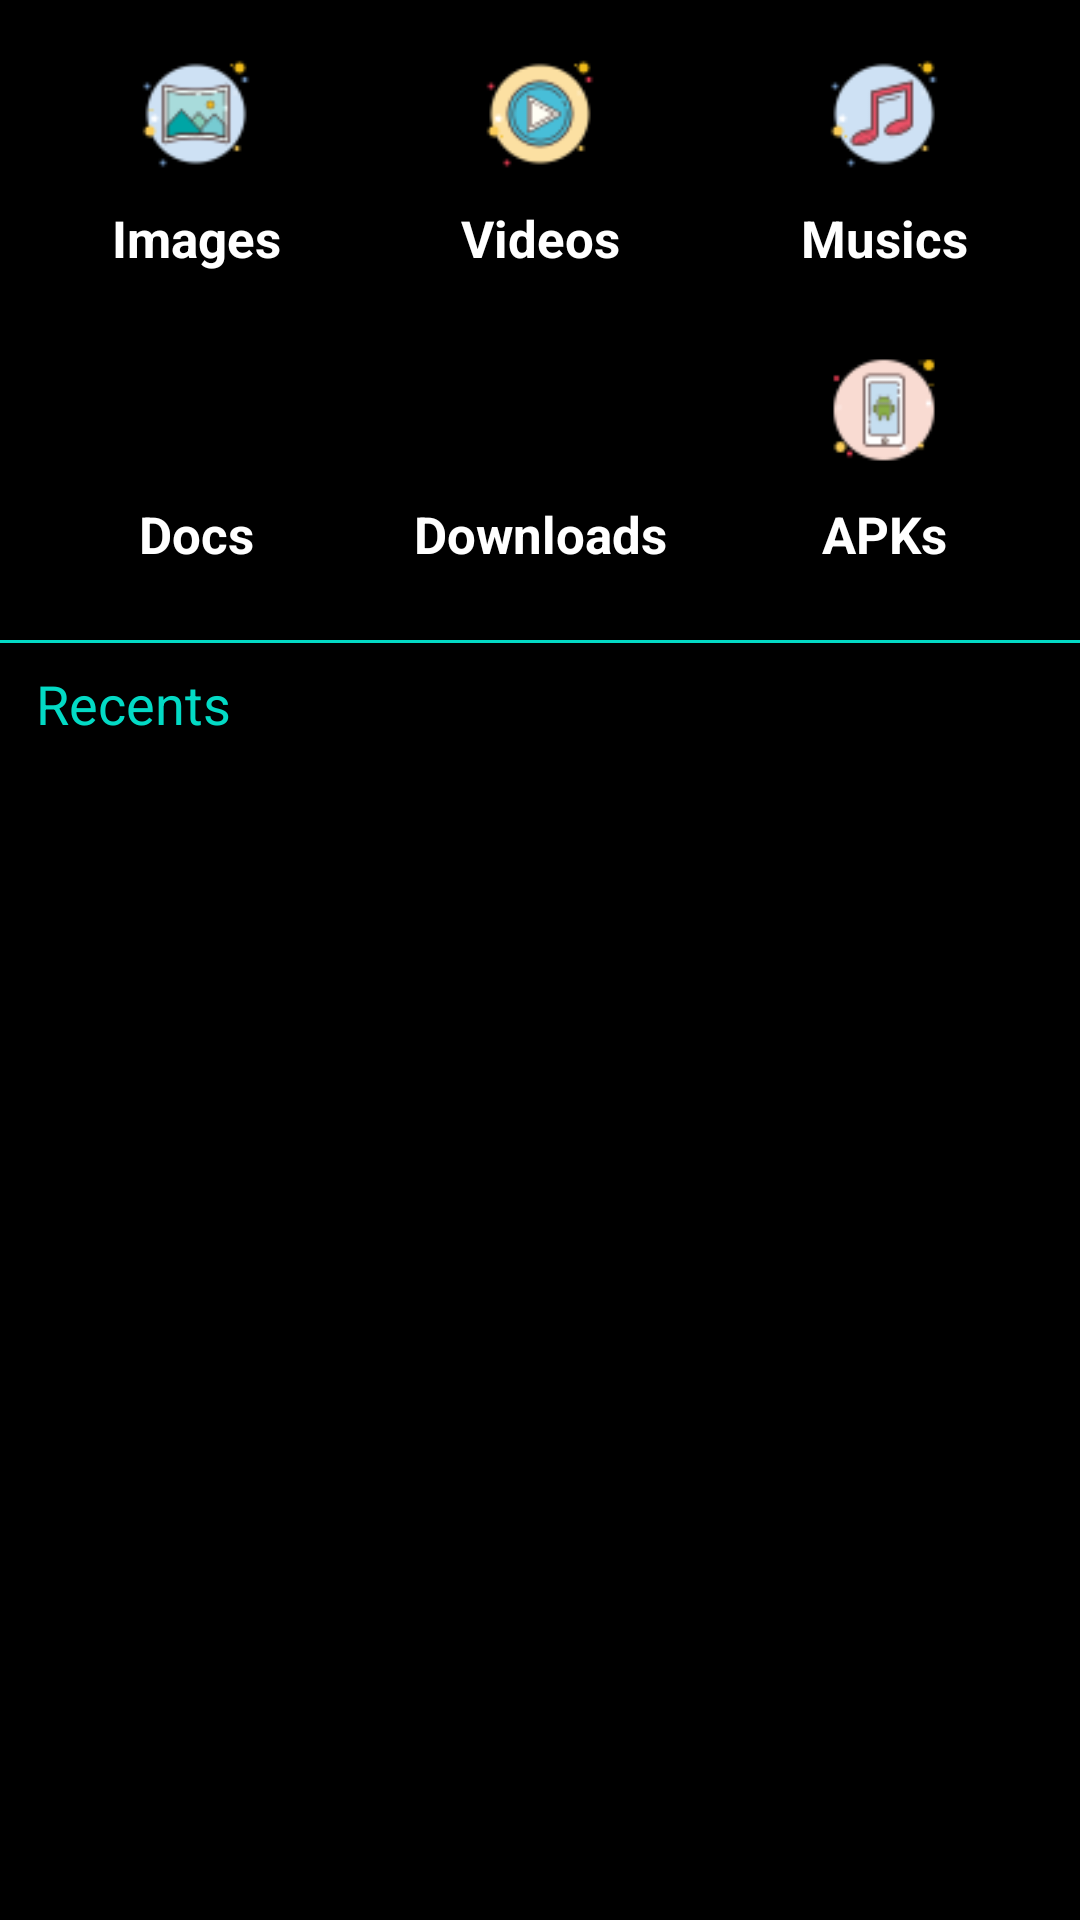

Android layout source for this screen:
<!-- AndroidManifest.xml: application theme Theme.FileManager -->
<!-- res/layout/fragment_home.xml -->
<?xml version="1.0" encoding="utf-8"?>
<LinearLayout xmlns:android="http://schemas.android.com/apk/res/android"
    android:layout_width="match_parent"
    android:layout_height="match_parent"
    android:background="@color/black"
    android:orientation="vertical"
    android:weightSum="3">

    <LinearLayout
        android:layout_width="match_parent"
        android:layout_height="0dp"
        android:layout_weight="1"
        android:padding="8dp"
        android:orientation="vertical">

        <LinearLayout
            android:layout_width="match_parent"
            android:layout_height="0dp"
            android:layout_weight="1"
            android:orientation="horizontal">

            <LinearLayout
                android:id="@+id/linearImage"
                android:layout_weight="1"
                android:orientation="vertical"
                android:layout_width="0dp"
                android:layout_height="match_parent">

                <ImageView
                    android:src="@drawable/ic_image"
                    android:padding="8dp"
                    android:layout_width="match_parent"
                    android:layout_height="60dp"/>

                <TextView
                    android:text="Images"
                    android:textColor="@color/white"
                    android:textAlignment="center"
                    android:textStyle="bold"
                    android:textSize="17sp"
                    android:layout_width="match_parent"
                    android:layout_height="match_parent"/>

            </LinearLayout>

            <LinearLayout
                android:id="@+id/linearVideo"
                android:layout_weight="1"
                android:orientation="vertical"
                android:layout_width="0dp"
                android:layout_height="match_parent">

                <ImageView
                    android:src="@drawable/ic_play"
                    android:padding="8dp"
                    android:layout_width="match_parent"
                    android:layout_height="60dp"/>

                <TextView
                    android:text="Videos"
                    android:textColor="@color/white"
                    android:textAlignment="center"
                    android:textStyle="bold"
                    android:textSize="17sp"
                    android:layout_width="match_parent"
                    android:layout_height="match_parent"/>

            </LinearLayout>

            <LinearLayout
                android:id="@+id/linearMusic"
                android:layout_weight="1"
                android:orientation="vertical"
                android:layout_width="0dp"
                android:layout_height="match_parent">

                <ImageView
                    android:src="@drawable/ic_music"
                    android:padding="8dp"
                    android:layout_width="match_parent"
                    android:layout_height="60dp"/>

                <TextView
                    android:text="Musics"
                    android:textColor="@color/white"
                    android:textAlignment="center"
                    android:textStyle="bold"
                    android:textSize="17sp"
                    android:layout_width="match_parent"
                    android:layout_height="match_parent"/>

            </LinearLayout>

        </LinearLayout>


        <LinearLayout
            android:layout_width="match_parent"
            android:layout_height="0dp"
            android:layout_weight="1"
            android:orientation="horizontal">

            <LinearLayout
                android:id="@+id/linearDocs"
                android:layout_weight="1"
                android:orientation="vertical"
                android:layout_width="0dp"
                android:layout_height="match_parent">

                <ImageView
                    android:src="@drawable/ic_docs"
                    android:padding="8dp"
                    android:layout_width="match_parent"
                    android:layout_height="60dp"/>

                <TextView
                    android:text="Docs"
                    android:textColor="@color/white"
                    android:textAlignment="center"
                    android:textStyle="bold"
                    android:textSize="17sp"
                    android:layout_width="match_parent"
                    android:layout_height="match_parent"/>

            </LinearLayout>

            <LinearLayout
                android:id="@+id/linearDownloads"
                android:layout_weight="1"
                android:orientation="vertical"
                android:layout_width="0dp"
                android:layout_height="match_parent">

                <ImageView
                    android:src="@drawable/ic_downloads"
                    android:padding="8dp"
                    android:layout_width="match_parent"
                    android:layout_height="60dp"/>

                <TextView
                    android:text="Downloads"
                    android:textColor="@color/white"
                    android:textAlignment="center"
                    android:textStyle="bold"
                    android:textSize="17sp"
                    android:layout_width="match_parent"
                    android:layout_height="match_parent"/>

            </LinearLayout>

            <LinearLayout
                android:id="@+id/linearApks"
                android:layout_weight="1"
                android:orientation="vertical"
                android:layout_width="0dp"
                android:layout_height="match_parent">

                <ImageView
                    android:src="@drawable/ic_android"
                    android:padding="8dp"
                    android:layout_width="match_parent"
                    android:layout_height="60dp"/>

                <TextView
                    android:text="APKs"
                    android:textColor="@color/white"
                    android:textAlignment="center"
                    android:textStyle="bold"
                    android:textSize="17sp"
                    android:layout_width="match_parent"
                    android:layout_height="match_parent"/>

            </LinearLayout>

        </LinearLayout>

    </LinearLayout>

    <LinearLayout
        android:layout_width="match_parent"
        android:layout_height="0dp"
        android:layout_weight="2"
        android:orientation="vertical">

        <View
            android:layout_width="match_parent"
            android:layout_height="1dp"
            android:background="@color/green"/>

        <TextView
            android:layout_width="match_parent"
            android:layout_height="wrap_content"
            android:text="Recents"
            android:textColor="@color/green"
            android:layout_marginLeft="12dp"
            android:textSize="18sp"
            android:layout_marginTop="8dp"/>

        <androidx.recyclerview.widget.RecyclerView
            android:id="@+id/recycler_recents"
            android:layout_margin="10dp"

            android:layout_width="match_parent"
            android:layout_height="match_parent">

        </androidx.recyclerview.widget.RecyclerView>
    </LinearLayout>



</LinearLayout>
<!-- resources referenced by this layout -->
<resources>
  <color name="black">#FF000000</color>
  <color name="green">#FF03DAC5</color>
  <color name="white">#FFFFFFFF</color>
  <!-- drawable ic_android: png bitmap (drawable, 1774 bytes) -->
  <!-- drawable ic_image: png bitmap (drawable, 2383 bytes) -->
  <!-- drawable ic_music: png bitmap (drawable, 2025 bytes) -->
  <!-- drawable ic_play: png bitmap (drawable, 2577 bytes) -->
  <style name="Theme.FileManager" parent="Theme.MaterialComponents.DayNight.NoActionBar">
          
          <item name="colorPrimary">@color/purple_500</item>
          <item name="colorPrimaryVariant">@color/purple_700</item>
          <item name="colorOnPrimary">@color/white</item>
          
          <item name="colorSecondary">@color/teal_200</item>
          <item name="colorSecondaryVariant">@color/teal_700</item>
          <item name="colorOnSecondary">@color/black</item>
          
          <item name="android:statusBarColor" tools:targetApi="l">?attr/colorPrimaryVariant</item>
          
      </style>
  <color name="purple_500">#009688</color>
  <color name="purple_700">#009688</color>
  <color name="teal_200">#FF03DAC5</color>
  <color name="teal_700">#FF018786</color>
</resources>
